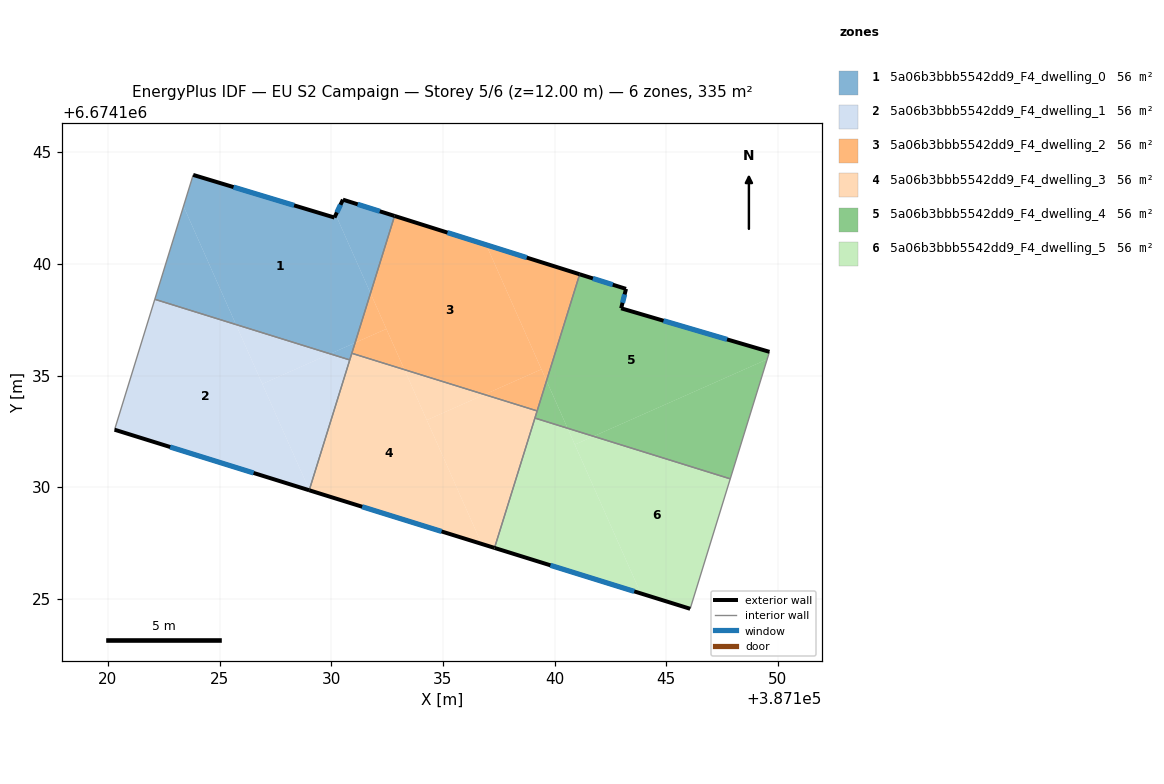
=== STOREY PLAN SPEC (per zone: floor XY polygon, exterior-wall plan segments, windows/doors) ===
zone 1: 5a06b3bbb5542dd9_F4_dwelling_0  (55.8 m²)
  floor: (387130.20, 6674142.20) (387131.76, 6674138.69) (387131.07, 6674136.47) (387129.95, 6674135.97) (387125.73, 6674137.28) (387123.38, 6674142.58) (387123.82, 6674143.98) (387130.14, 6674142.07)
  floor: (387123.38, 6674142.58) (387125.73, 6674137.28) (387122.10, 6674138.41)
  floor: (387132.83, 6674142.14) (387131.76, 6674138.69) (387130.20, 6674142.20) (387130.52, 6674142.87)
  floor: (387131.07, 6674136.47) (387130.83, 6674135.70) (387129.95, 6674135.97)
  exterior wall: (387130.14, 6674142.07) – (387123.82, 6674143.98)  [6.6 m]
    window: (387128.33, 6674142.62) – (387125.62, 6674143.44)  [3.6 m²]
  exterior wall: (387130.52, 6674142.87) – (387130.14, 6674142.07)  [0.9 m]
    window: (387130.41, 6674142.65) – (387130.25, 6674142.30)  [0.5 m²]
  exterior wall: (387132.83, 6674142.14) – (387130.52, 6674142.87)  [2.4 m]
    window: (387132.17, 6674142.35) – (387131.18, 6674142.67)  [1.3 m²]
  interior walls: 4
zone 2: 5a06b3bbb5542dd9_F4_dwelling_1  (55.8 m²)
  floor: (387125.73, 6674137.28) (387129.02, 6674129.87) (387129.01, 6674129.86) (387120.30, 6674132.57) (387122.10, 6674138.41)
  floor: (387129.95, 6674135.97) (387126.91, 6674134.62) (387125.73, 6674137.28)
  floor: (387130.83, 6674135.70) (387129.02, 6674129.87) (387126.91, 6674134.62) (387129.95, 6674135.97)
  exterior wall: (387120.30, 6674132.57) – (387129.01, 6674129.86)  [9.1 m]
    window: (387122.79, 6674131.80) – (387126.52, 6674130.64)  [5.0 m²]
  interior walls: 3
zone 3: 5a06b3bbb5542dd9_F4_dwelling_2  (55.8 m²)
  floor: (387136.94, 6674140.85) (387139.41, 6674135.28) (387136.86, 6674134.15) (387133.28, 6674135.26) (387131.76, 6674138.69) (387132.83, 6674142.14)
  floor: (387141.12, 6674139.53) (387139.64, 6674134.76) (387136.94, 6674140.85)
  floor: (387132.47, 6674137.09) (387133.28, 6674135.26) (387130.92, 6674136.00) (387131.07, 6674136.47)
  floor: (387131.76, 6674138.69) (387132.47, 6674137.09) (387131.07, 6674136.47)
  floor: (387139.41, 6674135.28) (387139.64, 6674134.76) (387139.22, 6674133.41) (387136.86, 6674134.15)
  exterior wall: (387141.12, 6674139.53) – (387132.83, 6674142.14)  [8.7 m]
    window: (387138.75, 6674140.28) – (387135.20, 6674141.40)  [4.8 m²]
  interior walls: 3
zone 4: 5a06b3bbb5542dd9_F4_dwelling_3  (55.8 m²)
  floor: (387139.22, 6674133.41) (387137.31, 6674127.28) (387136.74, 6674127.46) (387134.28, 6674133.00) (387136.86, 6674134.15)
  floor: (387133.28, 6674135.26) (387136.74, 6674127.46) (387129.02, 6674129.86) (387129.02, 6674129.87) (387130.92, 6674136.00)
  floor: (387136.86, 6674134.15) (387134.28, 6674133.00) (387133.28, 6674135.26)
  exterior wall: (387129.01, 6674129.86) – (387137.31, 6674127.28)  [8.7 m]
    window: (387131.38, 6674129.12) – (387134.94, 6674128.02)  [4.8 m²]
  interior walls: 5
zone 5: 5a06b3bbb5542dd9_F4_dwelling_4  (55.8 m²)
  floor: (387149.62, 6674136.06) (387149.52, 6674135.72) (387141.74, 6674132.28) (387140.58, 6674132.64) (387139.64, 6674134.76) (387141.12, 6674139.53) (387143.20, 6674138.88) (387142.98, 6674138.01)
  floor: (387149.52, 6674135.72) (387147.86, 6674130.37) (387141.74, 6674132.28)
  floor: (387139.64, 6674134.76) (387140.58, 6674132.64) (387139.12, 6674133.09)
  exterior wall: (387143.20, 6674138.88) – (387141.12, 6674139.53)  [2.2 m]
    window: (387142.60, 6674139.07) – (387141.71, 6674139.35)  [1.2 m²]
  exterior wall: (387142.98, 6674138.01) – (387143.20, 6674138.88)  [0.9 m]
    window: (387143.04, 6674138.26) – (387143.13, 6674138.63)  [0.5 m²]
  exterior wall: (387149.62, 6674136.06) – (387142.98, 6674138.01)  [6.9 m]
    window: (387147.72, 6674136.62) – (387144.88, 6674137.45)  [3.8 m²]
  interior walls: 4
zone 6: 5a06b3bbb5542dd9_F4_dwelling_5  (55.8 m²)
  floor: (387147.86, 6674130.37) (387146.07, 6674124.55) (387143.86, 6674125.24) (387140.91, 6674131.91) (387141.74, 6674132.28)
  floor: (387140.58, 6674132.64) (387143.86, 6674125.24) (387137.31, 6674127.28) (387139.12, 6674133.09)
  floor: (387141.74, 6674132.28) (387140.91, 6674131.91) (387140.58, 6674132.64)
  exterior wall: (387137.31, 6674127.28) – (387146.07, 6674124.55)  [9.2 m]
    window: (387139.81, 6674126.50) – (387143.57, 6674125.33)  [5.1 m²]
  interior walls: 3

=== DERIVED (storey summary) ===
Building: EU S2 Campaign
Storey: 5 of 6  (floor level z = 12.00 m)
Storey gross floor area: 334.9 m²
Zones on this storey: 6
  - 5a06b3bbb5542dd9_F4_dwelling_0: floor 55.8 m²; exterior wall 9.9 m (29.8 m²); 3 window(s) 5.5 m²; WWR 18.4%
  - 5a06b3bbb5542dd9_F4_dwelling_1: floor 55.8 m²; exterior wall 9.1 m (27.4 m²); 1 window(s) 5.0 m²; WWR 18.4%
  - 5a06b3bbb5542dd9_F4_dwelling_2: floor 55.8 m²; exterior wall 8.7 m (26.1 m²); 1 window(s) 4.8 m²; WWR 18.4%
  - 5a06b3bbb5542dd9_F4_dwelling_3: floor 55.8 m²; exterior wall 8.7 m (26.1 m²); 1 window(s) 4.8 m²; WWR 18.4%
  - 5a06b3bbb5542dd9_F4_dwelling_4: floor 55.8 m²; exterior wall 10.0 m (30.0 m²); 3 window(s) 5.5 m²; WWR 18.4%
  - 5a06b3bbb5542dd9_F4_dwelling_5: floor 55.8 m²; exterior wall 9.2 m (27.5 m²); 1 window(s) 5.1 m²; WWR 18.4%
Zone adjacency (shared interzone walls):
  - 5a06b3bbb5542dd9_F4_dwelling_0 ↔ 5a06b3bbb5542dd9_F4_dwelling_1
  - 5a06b3bbb5542dd9_F4_dwelling_0 ↔ 5a06b3bbb5542dd9_F4_dwelling_2
  - 5a06b3bbb5542dd9_F4_dwelling_0 ↔ 5a06b3bbb5542dd9_F4_dwelling_3
  - 5a06b3bbb5542dd9_F4_dwelling_1 ↔ 5a06b3bbb5542dd9_F4_dwelling_3
  - 5a06b3bbb5542dd9_F4_dwelling_2 ↔ 5a06b3bbb5542dd9_F4_dwelling_3
  - 5a06b3bbb5542dd9_F4_dwelling_2 ↔ 5a06b3bbb5542dd9_F4_dwelling_4
  - 5a06b3bbb5542dd9_F4_dwelling_3 ↔ 5a06b3bbb5542dd9_F4_dwelling_4
  - 5a06b3bbb5542dd9_F4_dwelling_3 ↔ 5a06b3bbb5542dd9_F4_dwelling_5
  - 5a06b3bbb5542dd9_F4_dwelling_4 ↔ 5a06b3bbb5542dd9_F4_dwelling_5